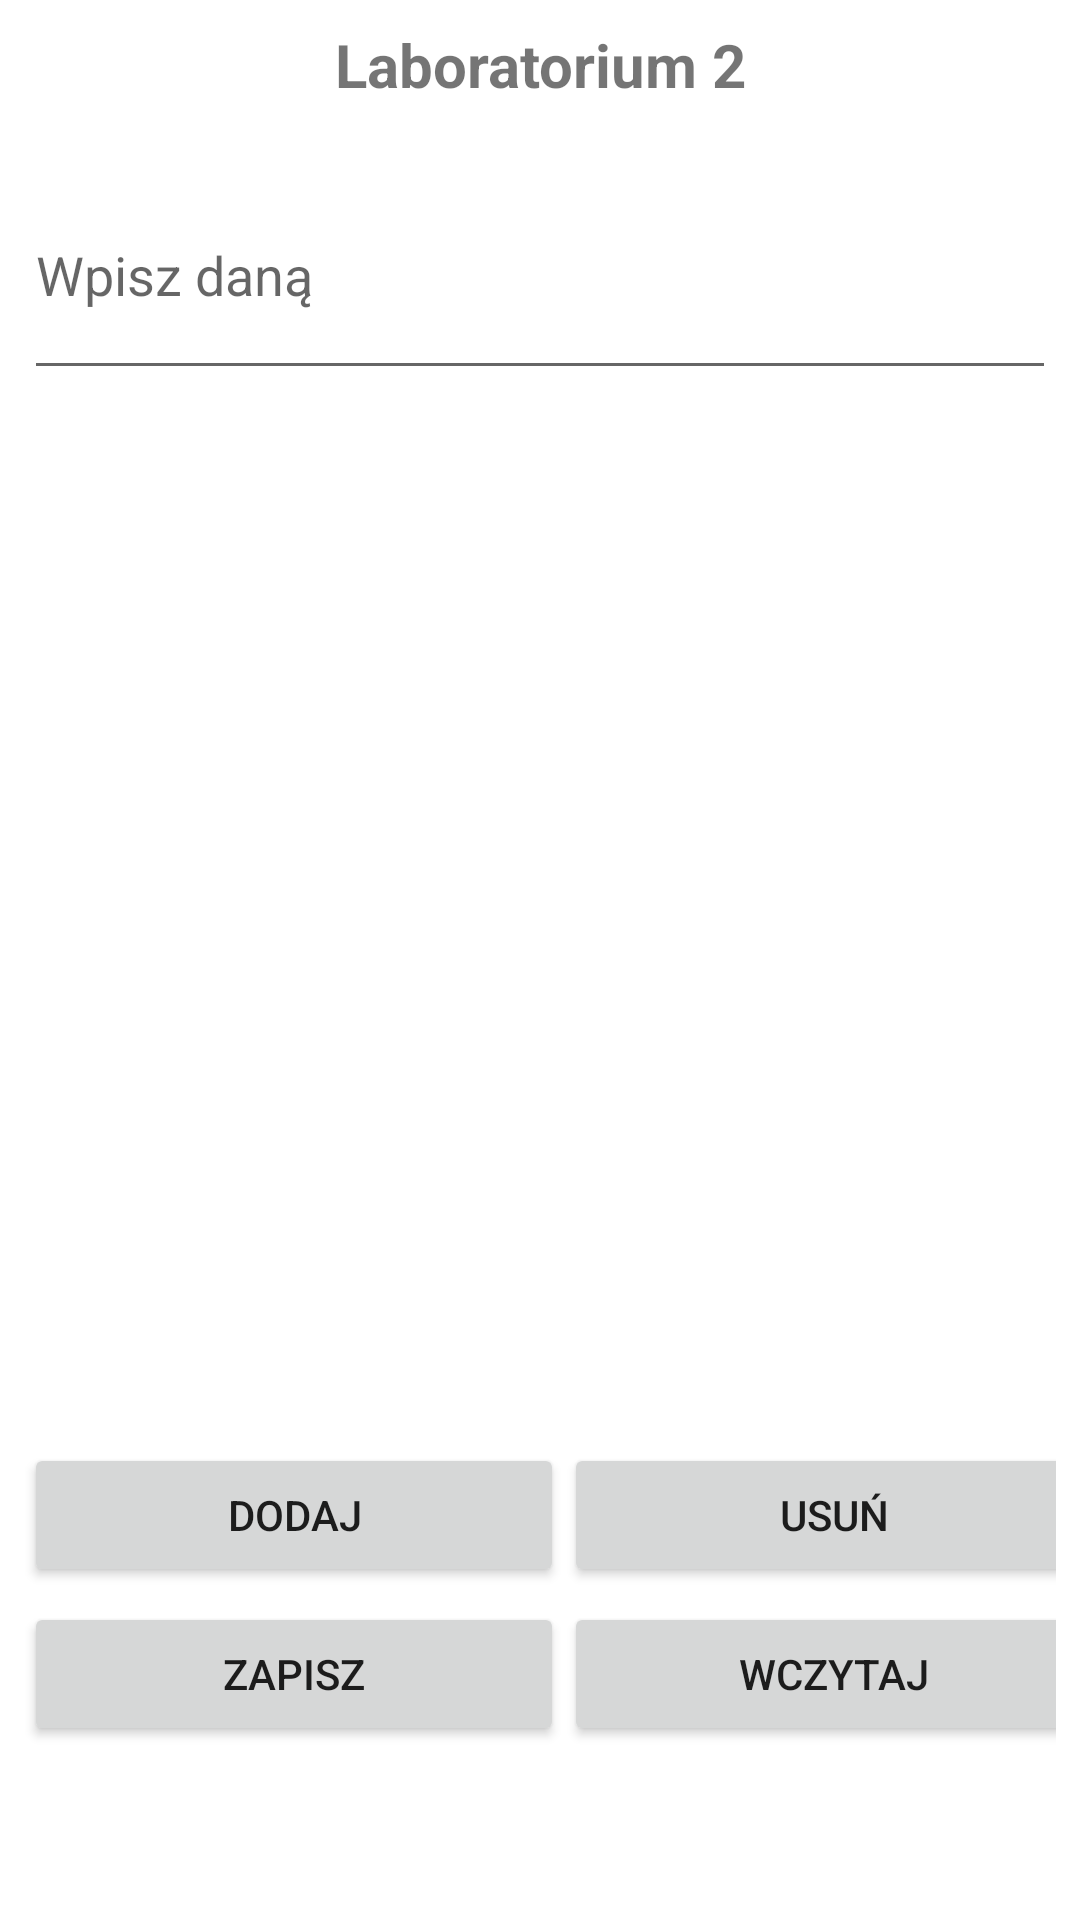

Here is an Android app screen rendered from its layout file. Give the layout XML and the strings, colors and styles it references.
<!-- AndroidManifest.xml: application theme Theme.TechnologieMobline -->
<!-- res/layout/activity_lists.xml -->
<?xml version="1.0" encoding="utf-8"?>
<androidx.constraintlayout.widget.ConstraintLayout xmlns:android="http://schemas.android.com/apk/res/android"
    xmlns:app="http://schemas.android.com/apk/res-auto"
    xmlns:tools="http://schemas.android.com/tools"
    android:layout_width="match_parent"
    android:layout_height="match_parent"

    tools:context=".ListsActivity">

    <LinearLayout
        android:layout_width="match_parent"
        android:layout_height="match_parent"
        android:layout_margin="8dp"
        android:orientation="vertical"
        app:layout_constraintBottom_toBottomOf="parent"
        app:layout_constraintEnd_toEndOf="parent"
        app:layout_constraintStart_toStartOf="parent"
        app:layout_constraintTop_toTopOf="parent"
        tools:context=".MainActivity">

        <TextView
            android:id="@+id/textLab"
            android:layout_width="match_parent"
            android:layout_height="45dp"
            android:text="Laboratorium 2"
            android:textAlignment="center"
            android:textSize="20sp"
            android:textStyle="bold" />

        <EditText
            android:id="@+id/editItem"
            android:layout_width="match_parent"
            android:layout_height="77dp"
            android:hint="Wpisz daną"
            android:padding="4dp" />

        <ListView
            android:id="@+id/listView"
            android:layout_width="match_parent"
            android:layout_height="351dp"
            android:choiceMode="multipleChoice" />

        <LinearLayout
            android:layout_width="match_parent"
            android:layout_height="53dp"
            android:orientation="horizontal">

            <Button
                android:id="@+id/buttonDodaj"
                android:layout_width="180dp"
                android:layout_height="wrap_content"
                android:insetLeft="20dp"
                android:text="Dodaj" />

            <Button
                android:id="@+id/buttonUsun"
                android:layout_width="180dp"
                android:layout_height="wrap_content"
                android:insetLeft="20dp"
                android:text="Usuń"
                android:textAlignment="center" />
        </LinearLayout>

        <LinearLayout
            android:layout_width="match_parent"
            android:layout_height="match_parent"
            android:orientation="horizontal">

            <Button
                android:id="@+id/buttonZapisz"
                android:layout_width="180dp"
                android:layout_height="wrap_content"
                android:insetLeft="20dp"
                android:text="Zapisz" />

            <Button
                android:id="@+id/buttonWczytaj"
                android:layout_width="180dp"
                android:layout_height="wrap_content"
                android:insetLeft="20dp"
                android:text="Wczytaj" />
        </LinearLayout>

    </LinearLayout>
</androidx.constraintlayout.widget.ConstraintLayout>
<!-- resources referenced by this layout -->
<resources>
  <style name="Theme.TechnologieMobline" parent="Theme.MaterialComponents.DayNight.DarkActionBar">
          
          <item name="colorPrimary">@color/purple_500</item>
          <item name="colorPrimaryVariant">@color/purple_700</item>
          <item name="colorOnPrimary">@color/white</item>
          
          <item name="colorSecondary">@color/teal_200</item>
          <item name="colorSecondaryVariant">@color/teal_700</item>
          <item name="colorOnSecondary">@color/black</item>
          
          <item name="android:statusBarColor">?attr/colorPrimaryVariant</item>
          
      </style>
  <!-- not gathered from this repository: default colours our renderer supplied (Android Studio template values) -->
  <color name="purple_500">#FF6200EE</color>
  <color name="purple_700">#FF3700B3</color>
  <color name="teal_200">#FF03DAC5</color>
  <color name="teal_700">#FF018786</color>
  <color name="black">#FF000000</color>
  <color name="white">#FFFFFFFF</color>
</resources>
